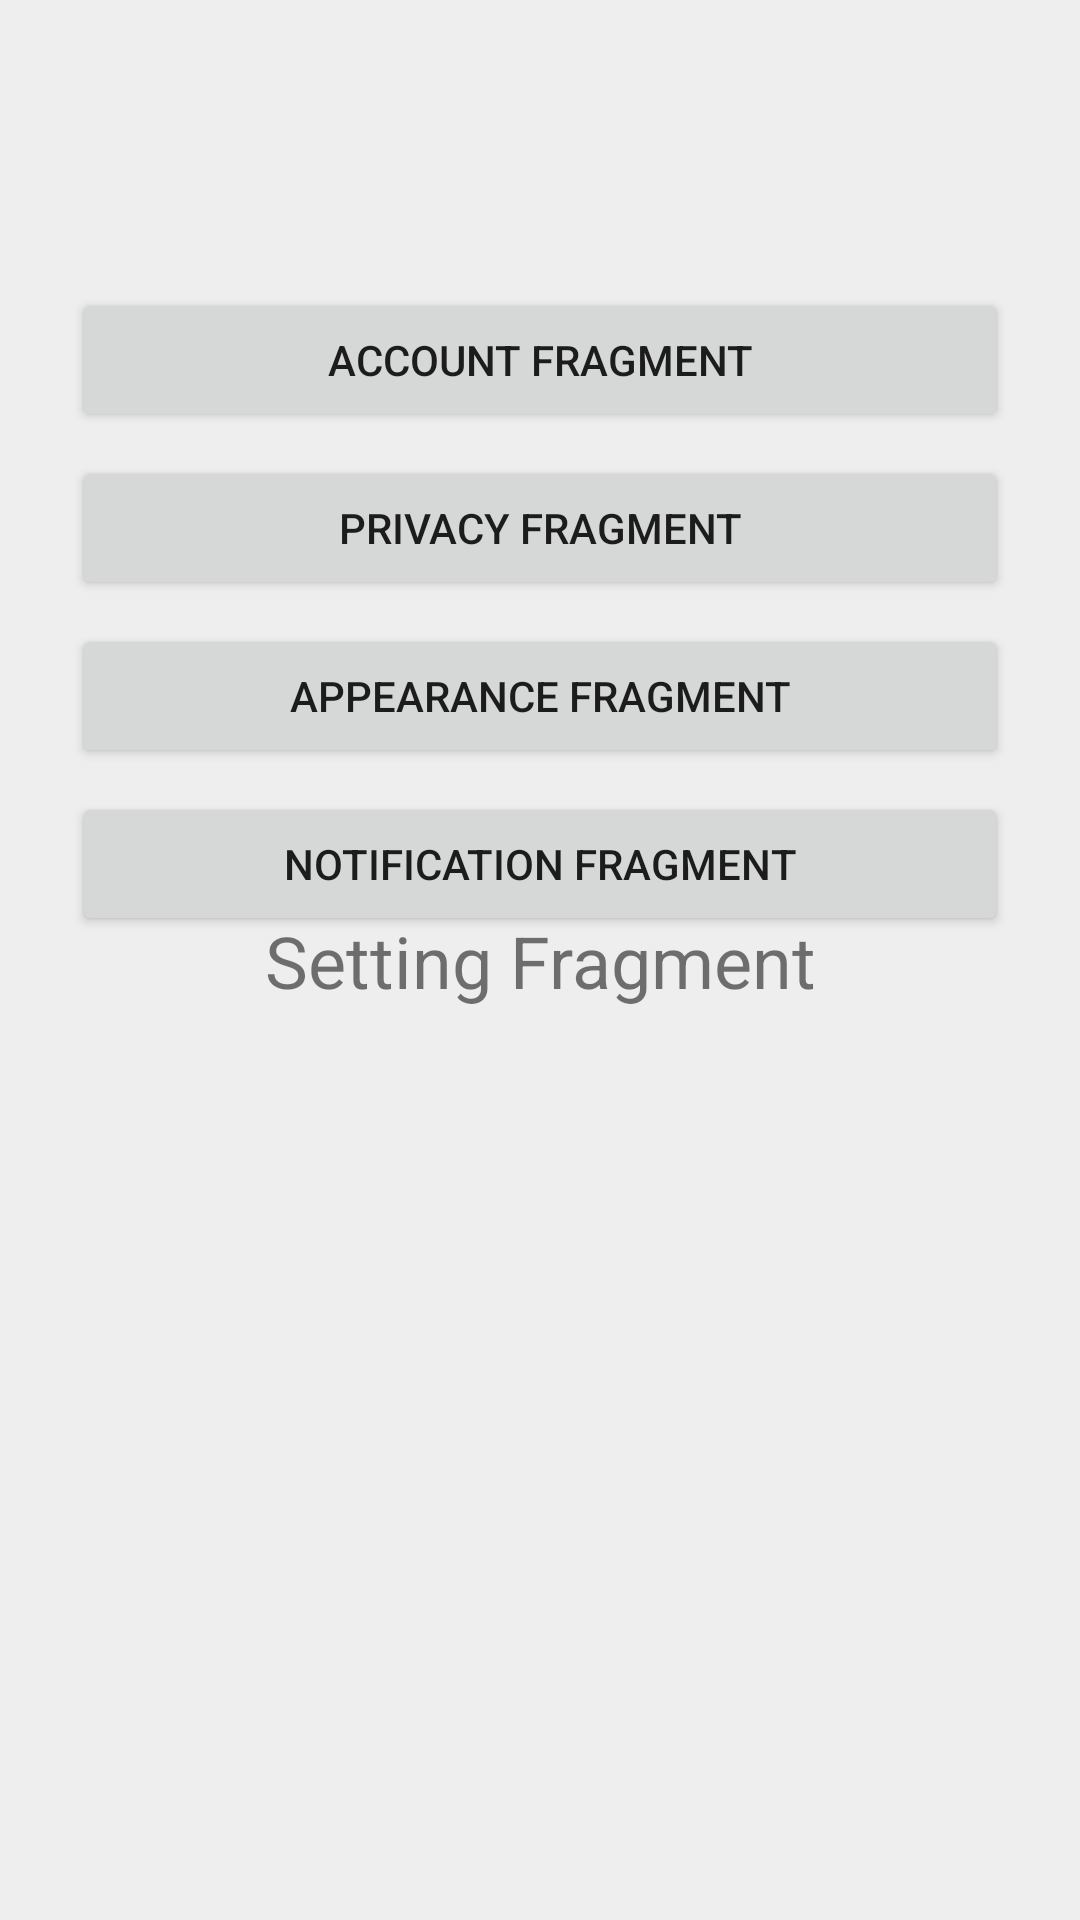

Write the Android layout XML for this screen, with the resource values it uses.
<!-- AndroidManifest.xml: application theme Theme.Homework -->
<!-- res/layout/fragment_setting.xml -->
<?xml version="1.0" encoding="utf-8"?>
<androidx.constraintlayout.widget.ConstraintLayout xmlns:android="http://schemas.android.com/apk/res/android"
    xmlns:tools="http://schemas.android.com/tools"
    android:layout_width="match_parent"
    android:layout_height="match_parent"
    android:background="#eeeeee"
    xmlns:app="http://schemas.android.com/apk/res-auto">

    <TextView
        android:id="@+id/textView"
        android:layout_width="wrap_content"
        android:layout_height="wrap_content"
        android:text="Setting Fragment"
        android:textSize="24sp"
        app:layout_constraintBottom_toBottomOf="parent"
        app:layout_constraintEnd_toEndOf="parent"
        app:layout_constraintStart_toStartOf="parent"
        app:layout_constraintTop_toTopOf="parent" />

    <Button
        android:id="@+id/button"
        android:layout_width="match_parent"
        android:layout_height="wrap_content"
        android:layout_marginStart="24dp"
        android:layout_marginEnd="24dp"
        android:layout_marginTop="96dp"
        android:text="Account Fragment"
        app:layout_constraintEnd_toEndOf="parent"
        app:layout_constraintStart_toStartOf="parent"
        app:layout_constraintTop_toTopOf="parent" />

    <Button
        android:id="@+id/button2"
        android:layout_width="0dp"
        android:layout_height="wrap_content"
        android:layout_marginTop="8dp"
        android:text="Privacy Fragment"
        app:layout_constraintEnd_toEndOf="@+id/button"
        app:layout_constraintStart_toStartOf="@+id/button"
        app:layout_constraintTop_toBottomOf="@+id/button" />

    <Button
        android:id="@+id/button3"
        android:layout_width="0dp"
        android:layout_height="wrap_content"
        android:layout_marginTop="8dp"
        android:text="Appearance Fragment"
        app:layout_constraintEnd_toEndOf="@+id/button2"
        app:layout_constraintStart_toStartOf="@+id/button2"
        app:layout_constraintTop_toBottomOf="@+id/button2" />

    <Button
        android:id="@+id/button4"
        android:layout_width="0dp"
        android:layout_height="wrap_content"
        android:layout_marginTop="8dp"
        android:text="Notification Fragment"
        app:layout_constraintEnd_toEndOf="@+id/button3"
        app:layout_constraintStart_toStartOf="@+id/button3"
        app:layout_constraintTop_toBottomOf="@+id/button3" />

</androidx.constraintlayout.widget.ConstraintLayout>
<!-- resources referenced by this layout -->
<resources>
  <style name="Theme.Homework" parent="Theme.MaterialComponents.DayNight.DarkActionBar">
          
          <item name="colorPrimary">@color/purple_500</item>
          <item name="colorPrimaryVariant">@color/purple_700</item>
          <item name="colorOnPrimary">@color/white</item>
          
          <item name="colorSecondary">@color/teal_200</item>
          <item name="colorSecondaryVariant">@color/teal_700</item>
          <item name="colorOnSecondary">@color/black</item>
          
          <item name="android:statusBarColor">?attr/colorPrimaryVariant</item>
          
      </style>
  <!-- not gathered from this repository: default colours our renderer supplied (Android Studio template values) -->
  <color name="purple_500">#FF6200EE</color>
  <color name="purple_700">#FF3700B3</color>
  <color name="teal_200">#FF03DAC5</color>
  <color name="teal_700">#FF018786</color>
  <color name="black">#FF000000</color>
  <color name="white">#FFFFFFFF</color>
</resources>
